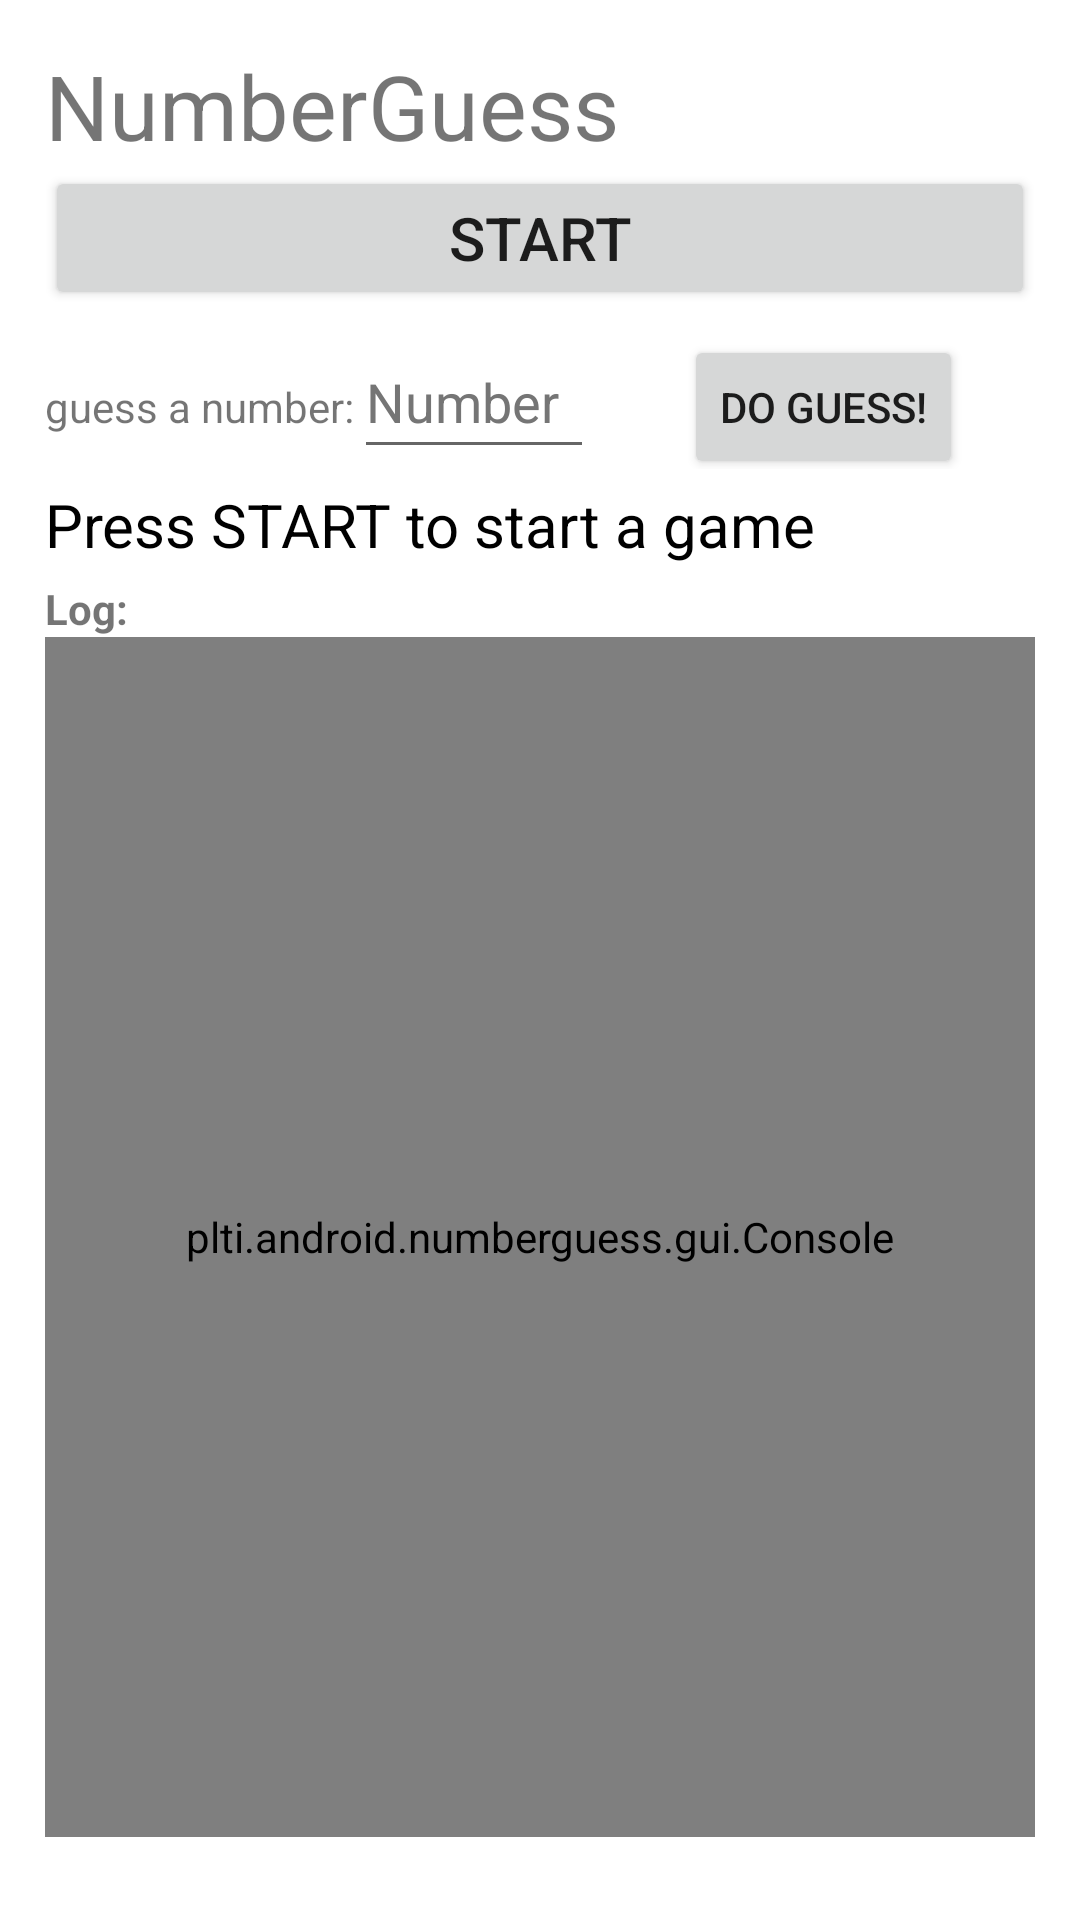

Here is an Android app screen rendered from its layout file. Give the layout XML and the strings, colors and styles it references.
<!-- AndroidManifest.xml: application theme Theme.NumberGuess -->
<!-- res/layout/content_main.xml -->
<?xml version="1.0" encoding="utf-8"?>
<androidx.constraintlayout.widget.ConstraintLayout
    xmlns:android="http://schemas.android.com/apk/res/android"
    xmlns:app="http://schemas.android.com/apk/res-auto"
    xmlns:tools="http://schemas.android.com/tools"
    android:layout_width="match_parent"
    android:layout_height="match_parent"
    app:layout_behavior="@string/appbar_scrolling_view_behavior"
    tools:showIn="@layout/activity_main"
    tools:context=".MainActivity">

    <LinearLayout
        android:orientation="vertical"
        android:layout_width="match_parent"
        android:layout_height="match_parent"
        android:padding="15dp"
        tools:showIn="@layout/activity_main"
        tools:context=".MainActivity">

        <TextView
            android:layout_width="wrap_content"
            android:layout_height="wrap_content"
            android:text="@string/title.numberguess"
            android:textSize="30sp" />

        <Button
            android:id="@+id/startBtn"
            android:onClick="start"
            android:layout_width="match_parent"
            android:layout_height="wrap_content"
            android:textSize="20sp"
            android:text="@string/btn.start"/>

        <Space
            android:layout_width="match_parent"
            android:layout_height="5dp"/>

        <LinearLayout
            android:orientation="horizontal"
            android:layout_width="match_parent"
            android:layout_height="wrap_content">
            <TextView
                android:layout_width="wrap_content"
                android:layout_height="wrap_content"
                android:text="@string/label.guess"/>

            <EditText
                android:id="@+id/num"
                android:layout_width="80sp"
                android:layout_height="wrap_content"
                android:hint="@string/edit.number"
                android:inputType="number"
                android:minHeight="48dp"
                android:textColorHint="#757575"
                tools:ignore="Autofill" />

            <Button
                android:id="@+id/doGuess"
                android:layout_width="wrap_content"
                android:layout_height="wrap_content"
                android:layout_marginStart="30dp"
                android:onClick="guess"
                android:text="@string/btn.do.guess"
                tools:ignore="TouchTargetSizeCheck" />
        </LinearLayout>

        <Space
            android:layout_width="match_parent"
            android:layout_height="5dp"/>

        <TextView
            android:id="@+id/status"
            android:text="@string/status.start.info"
            android:textColor="?attr/noticeText"
            android:textSize="20sp"
            android:layout_width="wrap_content"
            android:layout_height="wrap_content"/>

        <Space
            android:layout_width="match_parent"
            android:layout_height="5dp"/>

        <TextView
            android:layout_width="wrap_content"
            android:layout_height="wrap_content"
            android:text="@string/label.log"
            android:textStyle="bold"/>

        <plti.android.numberguess.gui.Console
            android:id="@+id/console"
            android:layout_width="match_parent"
            android:layout_height="400dp" />
        <Space
            android:layout_width="match_parent"
            android:layout_height="5dp"/>
        <Button
            android:layout_width="match_parent"
            android:layout_height="wrap_content"
            android:text="@string/btn.colorChange"
            android:textSize="20sp"
            android:onClick="colorChange"
            tools:ignore="TouchTargetSizeCheck"/>

    </LinearLayout>


</androidx.constraintlayout.widget.ConstraintLayout>
<!-- res/layout/activity_main.xml (included above) -->
<?xml version="1.0" encoding="utf-8"?>
<androidx.coordinatorlayout.widget.CoordinatorLayout
    xmlns:android="http://schemas.android.com/apk/res/android"
    xmlns:app="http://schemas.android.com/apk/res-auto"
    xmlns:tools="http://schemas.android.com/tools"
    android:layout_width="match_parent"
    android:layout_height="match_parent"
    tools:context=".MainActivity">

    <com.google.android.material.appbar.AppBarLayout
        android:layout_width="match_parent"
        android:layout_height="wrap_content"
        android:theme="@style/AppTheme.AppBarOverlay">
        <androidx.appcompat.widget.Toolbar
            android:id="@+id/toolbar"
            android:layout_width="match_parent"
            android:layout_height="?attr/actionBarSize"
            android:background="?attr/colorPrimary"
            app:popupTheme="@style/AppTheme.PopupOverlay"/>
    </com.google.android.material.appbar.AppBarLayout>

    <include layout="@layout/content_main" />

</androidx.coordinatorlayout.widget.CoordinatorLayout>
<!-- resources referenced by this layout -->
<resources>
  <string name="btn.colorChange">Color Change</string>
  <string name="btn.do.guess">Do guess!</string>
  <string name="btn.start">start</string>
  <string name="edit.number">Number</string>
  <string name="label.guess">guess a number:</string>
  <string name="label.log">Log:</string>
  <string name="status.start.info">Press START to start a game</string>
  <string name="title.numberguess">NumberGuess</string>
  <style name="AppTheme.AppBarOverlay" parent="ThemeOverlay.AppCompat.Dark.ActionBar" />
  <style name="AppTheme.PopupOverlay" parent="ThemeOverlay.AppCompat.Light" />
  <style name="Theme.NumberGuess" parent="Theme.MaterialComponents.DayNight.NoActionBar">
          
          <item name="colorPrimary">@color/purple_500</item>
          <item name="colorPrimaryVariant">@color/purple_700</item>
          <item name="colorOnPrimary">@color/white</item>
          
          <item name="colorSecondary">@color/teal_200</item>
          <item name="colorSecondaryVariant">@color/teal_700</item>
          <item name="colorOnSecondary">@color/black</item>
          
          <item name="android:statusBarColor" tools:targetApi="l">?attr/colorPrimaryVariant</item>
          
          <item name="noticeText">@color/black</item>
          <item name="android:windowBackground">@color/white</item>
  
      </style>
  <!-- not gathered from this repository: default colours our renderer supplied (Android Studio template values) -->
  <color name="purple_500">#FF6200EE</color>
  <color name="purple_700">#FF3700B3</color>
  <color name="teal_200">#FF03DAC5</color>
  <color name="teal_700">#FF018786</color>
  <color name="black">#FF000000</color>
  <color name="white">#FFFFFFFF</color>
</resources>
